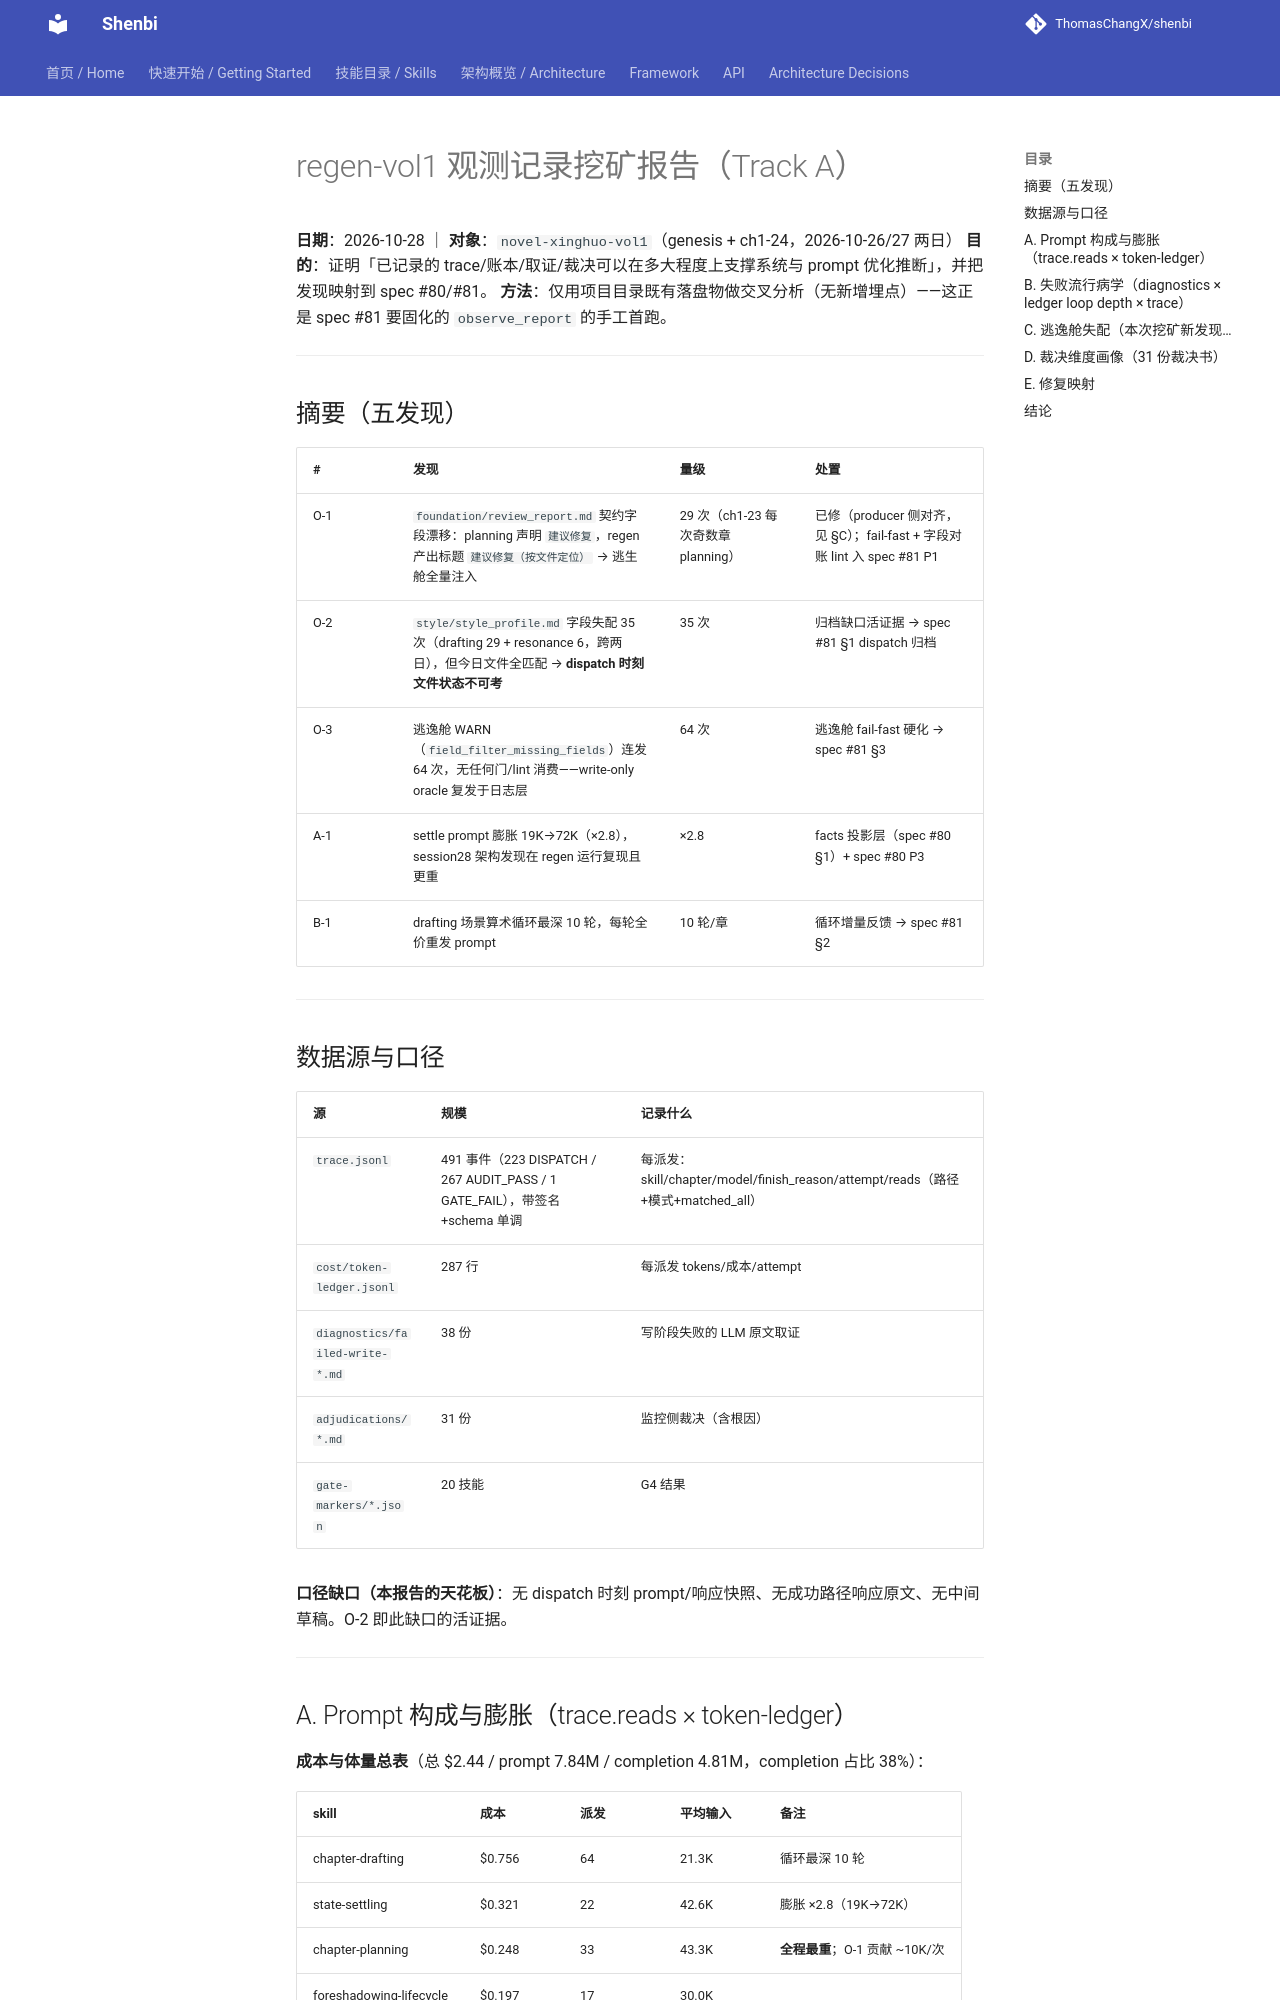

repository: ThomasChangX/shenbi · page: regen-vol1-observability-mining/index.html · generator: mkdocs

# regen-vol1 观测记录挖矿报告（Track A）

**日期**：2026-10-28 ｜ **对象**：`novel-xinghuo-vol1`（genesis + ch1-24，2026-10-26/27 两日）
**目的**：证明「已记录的 trace/账本/取证/裁决可以在多大程度上支撑系统与 prompt 优化推断」，并把发现映射到 spec #80/#81。
**方法**：仅用项目目录既有落盘物做交叉分析（无新增埋点）——这正是 spec #81 要固化的 `observe_report` 的手工首跑。

---

## 摘要（五发现）

| # | 发现 | 量级 | 处置 |
|---|---|---|---|
| O-1 | `foundation/review_report.md` 契约字段漂移：planning 声明 `建议修复`，regen 产出标题 `建议修复（按文件定位）` → 逃生舱全量注入 | 29 次（ch1-23 每次奇数章 planning） | 已修（producer 侧对齐，见 §C）；fail-fast + 字段对账 lint 入 spec #81 P1 |
| O-2 | `style/style_profile.md` 字段失配 35 次（drafting 29 + resonance 6，跨两日），但今日文件全匹配 → **dispatch 时刻文件状态不可考** | 35 次 | 归档缺口活证据 → spec #81 §1 dispatch 归档 |
| O-3 | 逃逸舱 WARN（`field_filter_missing_fields`）连发 64 次，无任何门/lint 消费——write-only oracle 复发于日志层 | 64 次 | 逃逸舱 fail-fast 硬化 → spec #81 §3 |
| A-1 | settle prompt 膨胀 19K→72K（×2.8），session28 架构发现在 regen 运行复现且更重 | ×2.8 | facts 投影层（spec #80 §1）+ spec #80 P3 |
| B-1 | drafting 场景算术循环最深 10 轮，每轮全价重发 prompt | 10 轮/章 | 循环增量反馈 → spec #81 §2 |

---

## 数据源与口径

| 源 | 规模 | 记录什么 |
|---|---|---|
| `trace.jsonl` | 491 事件（223 DISPATCH / 267 AUDIT_PASS / 1 GATE_FAIL），带签名+schema 单调 | 每派发：skill/chapter/model/finish_reason/attempt/reads（路径+模式+matched_all） |
| `cost/token-ledger.jsonl` | 287 行 | 每派发 tokens/成本/attempt |
| `diagnostics/failed-write-*.md` | 38 份 | 写阶段失败的 LLM 原文取证 |
| `adjudications/*.md` | 31 份 | 监控侧裁决（含根因） |
| `gate-markers/*.json` | 20 技能 | G4 结果 |

**口径缺口（本报告的天花板）**：无 dispatch 时刻 prompt/响应快照、无成功路径响应原文、无中间草稿。O-2 即此缺口的活证据。

---
